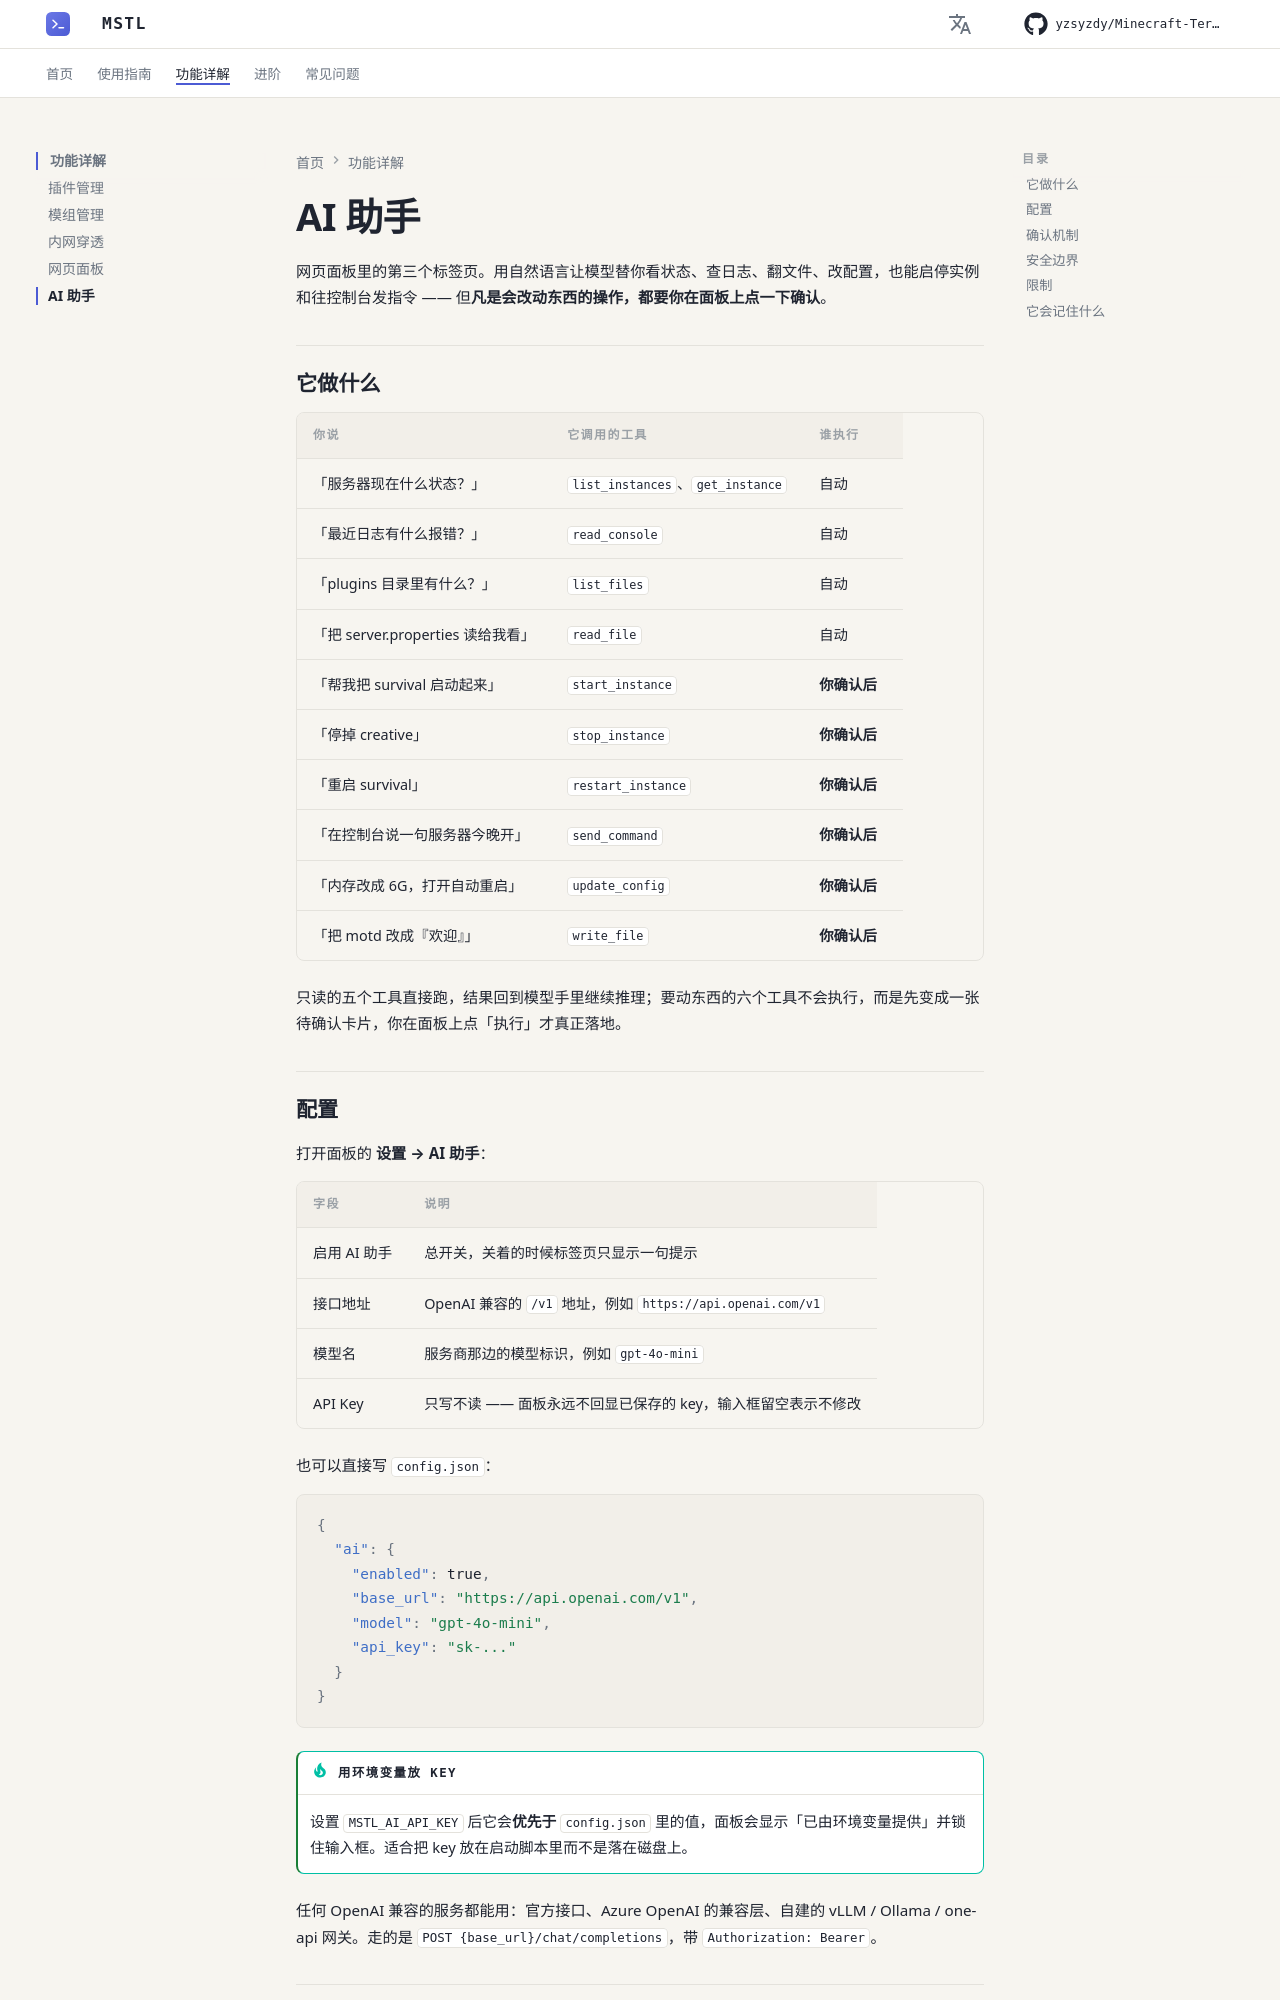

repository: yzsyzdy/Minecraft-Terminal-Server-Launcher · page: features/ai-assistant/index.html · generator: mkdocs

# AI 助手

网页面板里的第三个标签页。用自然语言让模型替你看状态、查日志、翻文件、改配置，也能启停实例和往控制台发指令 —— 但**凡是会改动东西的操作，都要你在面板上点一下确认**。

## 它做什么

| 你说 | 它调用的工具 | 谁执行 |
| --- | --- | --- |
| 「服务器现在什么状态？」 | `list_instances`、`get_instance` | 自动 |
| 「最近日志有什么报错？」 | `read_console` | 自动 |
| 「plugins 目录里有什么？」 | `list_files` | 自动 |
| 「把 server.properties 读给我看」 | `read_file` | 自动 |
| 「帮我把 survival 启动起来」 | `start_instance` | **你确认后** |
| 「停掉 creative」 | `stop_instance` | **你确认后** |
| 「重启 survival」 | `restart_instance` | **你确认后** |
| 「在控制台说一句服务器今晚开」 | `send_command` | **你确认后** |
| 「内存改成 6G，打开自动重启」 | `update_config` | **你确认后** |
| 「把 motd 改成『欢迎』」 | `write_file` | **你确认后** |

只读的五个工具直接跑，结果回到模型手里继续推理；要动东西的六个工具不会执行，而是先变成一张待确认卡片，你在面板上点「执行」才真正落地。

## 配置

打开面板的 **设置 → AI 助手**：

| 字段 | 说明 |
| --- | --- |
| 启用 AI 助手 | 总开关，关着的时候标签页只显示一句提示 |
| 接口地址 | OpenAI 兼容的 `/v1` 地址，例如 `https://api.openai.com/v1` |
| 模型名 | 服务商那边的模型标识，例如 `gpt-4o-mini` |
| API Key | 只写不读 —— 面板永远不回显已保存的 key，输入框留空表示不修改 |

也可以直接写 `config.json`：

```json
{
  "ai": {
    "enabled": true,
    "base_url": "https://api.openai.com/v1",
    "model": "gpt-4o-mini",
    "api_key": "sk-..."
  }
}
```

!!! tip "用环境变量放 key"
    设置 `MSTL_AI_API_KEY` 后它会**优先于** `config.json` 里的值，面板会显示「已由环境变量提供」并锁住输入框。适合把 key 放在启动脚本里而不是落在磁盘上。

任何 OpenAI 兼容的服务都能用：官方接口、Azure OpenAI 的兼容层、自建的 vLLM / Ollama / one-api 网关。走的是 `POST {base_url}/chat/completions`，带 `Authorization: Bearer`。
